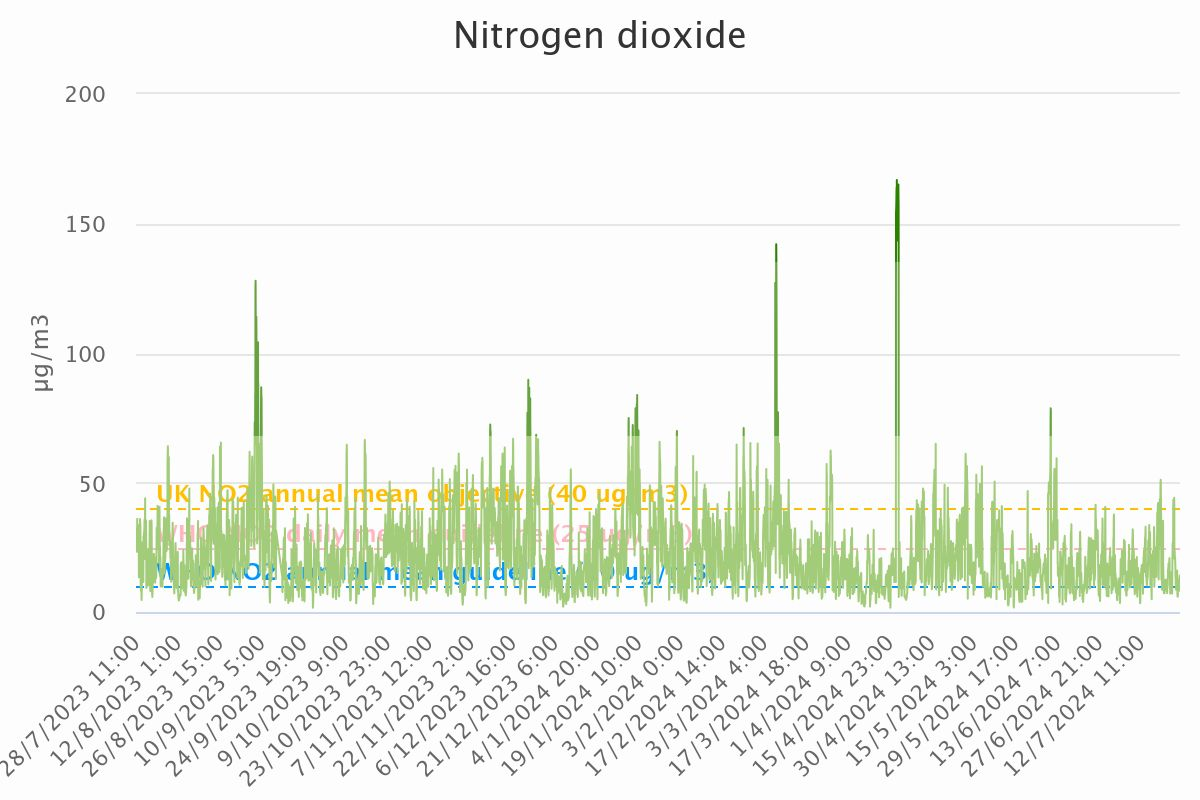

The data file committed next to this chart (first rows):
Category, Nitrogen dioxide
28/7/2023 11:00, 30.52
28/7/2023 12:00, 32.01
28/7/2023 13:00, 28.21
28/7/2023 14:00, 28.97
28/7/2023 15:00, 28.21
28/7/2023 16:00, 32.15
28/7/2023 17:00, 23.3
28/7/2023 18:00, 31.09
28/7/2023 19:00, 30.18
28/7/2023 20:00, 33.36
28/7/2023 21:00, 35.99
28/7/2023 22:00, 32.33
28/7/2023 23:00, 29
29/7/2023 0:00, 26.97
29/7/2023 1:00, 32.38
29/7/2023 2:00, 23.15
29/7/2023 3:00, 26.62
29/7/2023 4:00, 31.01
29/7/2023 5:00, 32.42
29/7/2023 6:00, 33.52
29/7/2023 7:00, 27.71
29/7/2023 8:00, 28.57
29/7/2023 9:00, 30.43
29/7/2023 10:00, 21.68
29/7/2023 11:00, 13.43
29/7/2023 12:00, 13.67
29/7/2023 13:00, 20.12
29/7/2023 14:00, 18.15
29/7/2023 15:00, 19.44
29/7/2023 16:00, 27.1
29/7/2023 17:00, 25.53
29/7/2023 18:00, 29.3
29/7/2023 19:00, 28.64
29/7/2023 20:00, 35.89
29/7/2023 21:00, 34.99
29/7/2023 22:00, 30.7
29/7/2023 23:00, 34.01
30/7/2023 0:00, 29.62
30/7/2023 1:00, 11.5
30/7/2023 2:00, 12.3
30/7/2023 3:00, 9.44
30/7/2023 4:00, 8.16
30/7/2023 5:00, 9.46
30/7/2023 6:00, 10.36
30/7/2023 7:00, 8.74
30/7/2023 8:00, 7.95
30/7/2023 9:00, 4.64
30/7/2023 10:00, 5.79
30/7/2023 11:00, 9.19
30/7/2023 12:00, 12.49
30/7/2023 13:00, 13.43
30/7/2023 14:00, 15.19
30/7/2023 15:00, 26.82
30/7/2023 16:00, 24.54
30/7/2023 17:00, 20.57
30/7/2023 18:00, 16.79
30/7/2023 19:00, 21.41
30/7/2023 20:00, 17.05
30/7/2023 21:00, 15.9
30/7/2023 22:00, 13.22
... 8,665 more rows
